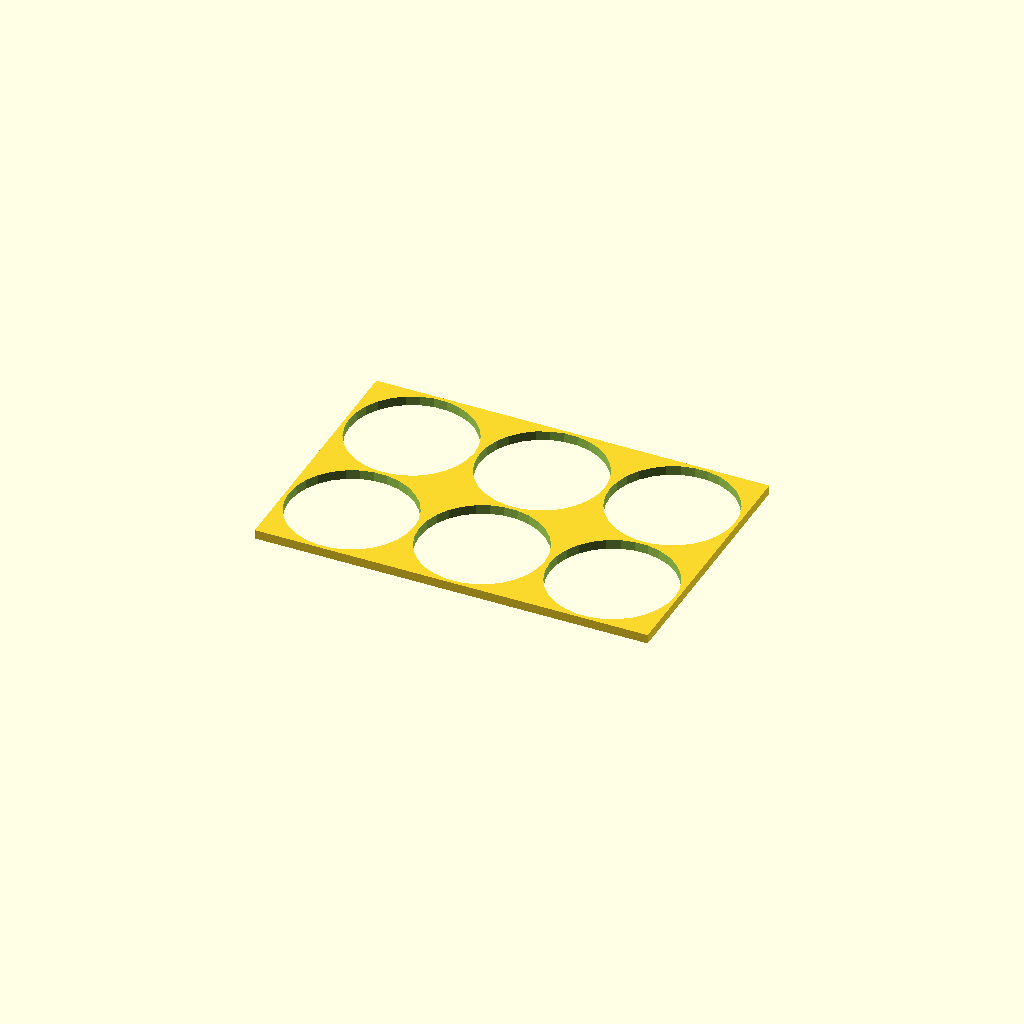
Cell 1: the model at its default parameters.
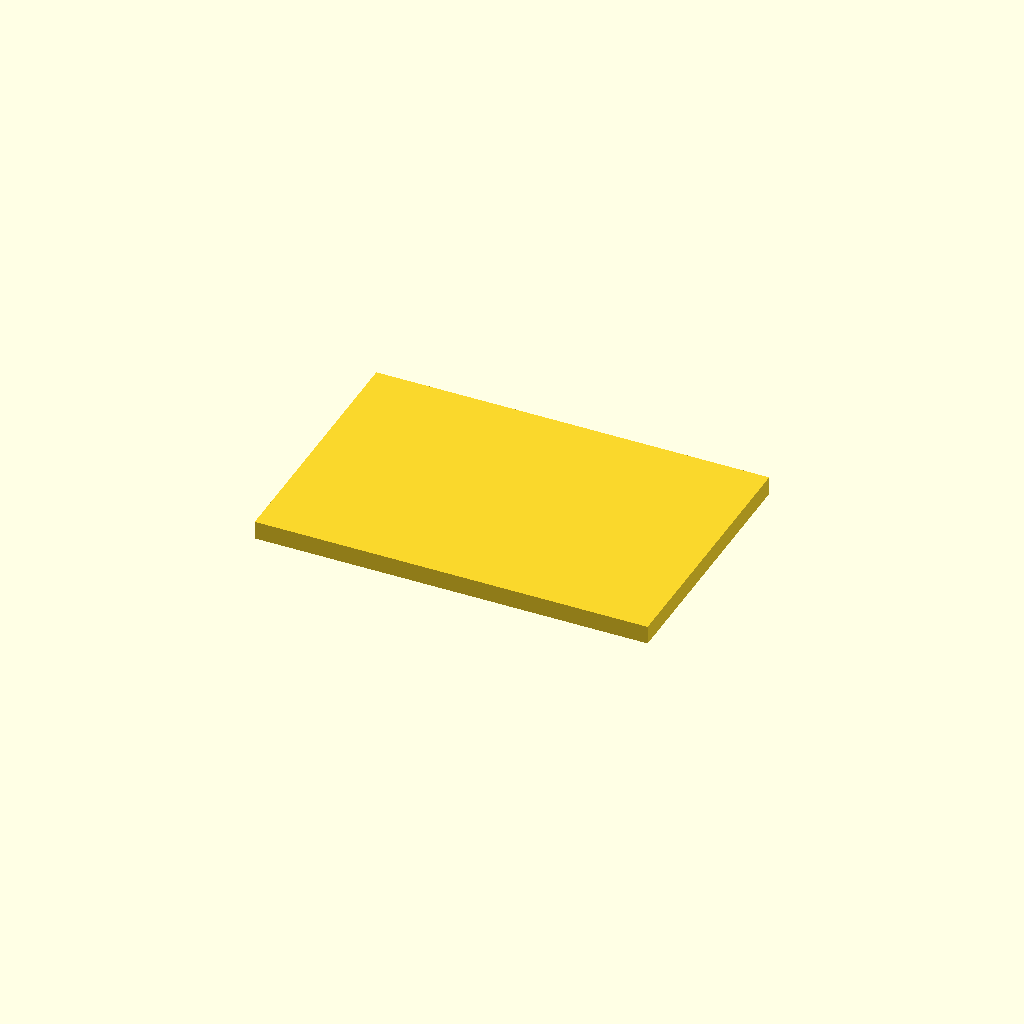
Cell 2: the same model with coin_h = 4.
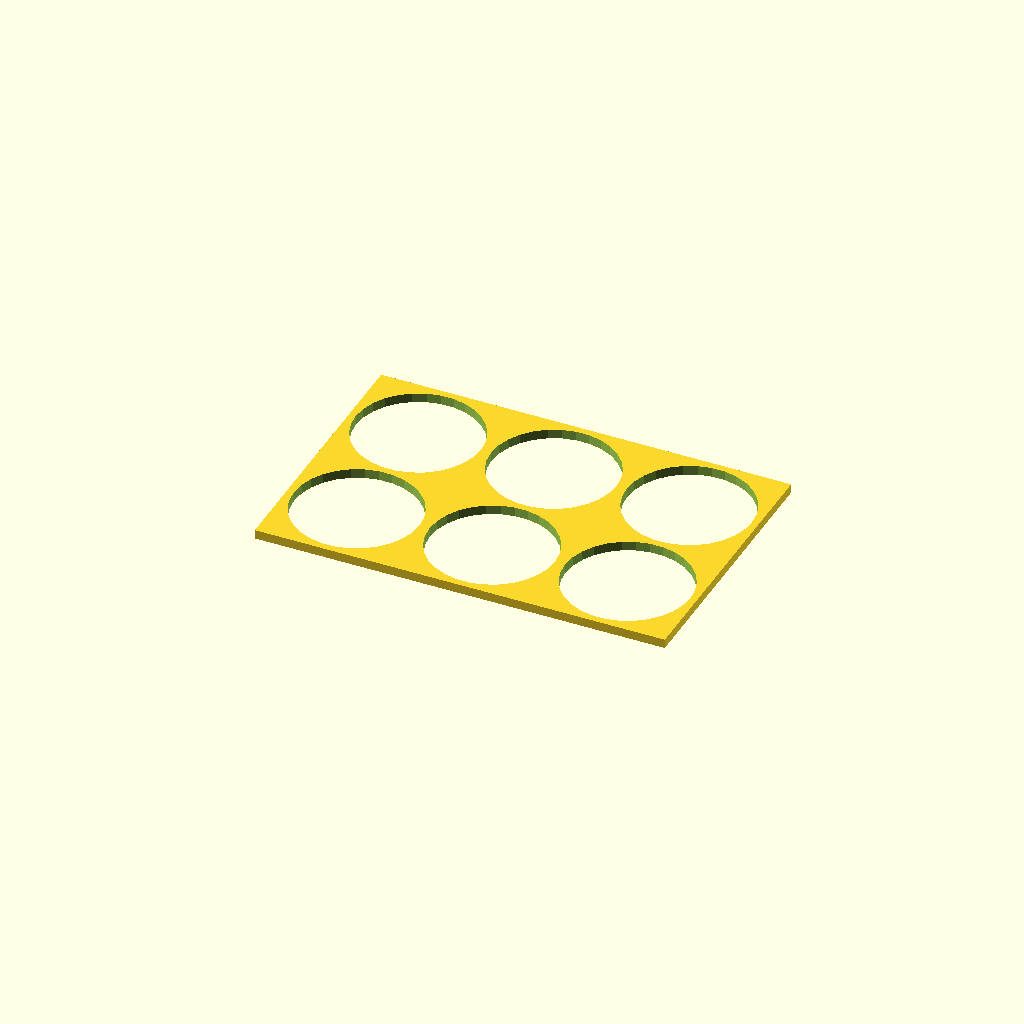
Cell 3: the same model with buffer = 1.5.
All cells are drawn from one camera (rotation 55°, 0°, 25°, orthographic, colour scheme Cornfield), so only the parameter changes between them.
The OpenSCAD source (inputs/thingiverse/files/thing-67643/Untitled/coin-holder.scad):
coin_d	=	26.4 + 1;
coin_r	=	coin_d / 2;
coin_h	=	2;

buffer	=	0.75;

card_w	=	(3 * coin_d) + (5 * buffer);	//86
card_l	=	(2 * coin_d) + (3 * buffer);	//56
card_h	=	coin_h;	//2

difference() {
	cube([card_w, card_l, card_h]);

	translate([coin_r+buffer, coin_r+buffer, -1]){
		cylinder(r1=coin_r-0.1, r2=coin_r+0.05, h=4);
	}
	translate([coin_r+buffer, card_l-coin_r-buffer, -1]){
		cylinder(r1=coin_r-0.1, r2=coin_r+0.05, h=4);
	}

	translate([card_w/2, coin_r+buffer, -1]){
		cylinder(r1=coin_r-0.1, r2=coin_r+0.05, h=4);
	}
	translate([card_w/2, card_l-coin_r-buffer, -1]){
		cylinder(r1=coin_r-0.1, r2=coin_r+0.05, h=4);
	}

	translate([card_w-coin_r-buffer, coin_r+buffer, -1]){
		cylinder(r1=coin_r-0.1, r2=coin_r+0.05, h=4);
	}
	translate([card_w-coin_r-buffer, card_l-coin_r-buffer, -1]){
		cylinder(r1=coin_r-0.1, r2=coin_r+0.05, h=4);
	}
}
Parameter table extracted from the source (name, type, default, range or options):
coin_h: number, default 2
buffer: number, default 0.75
